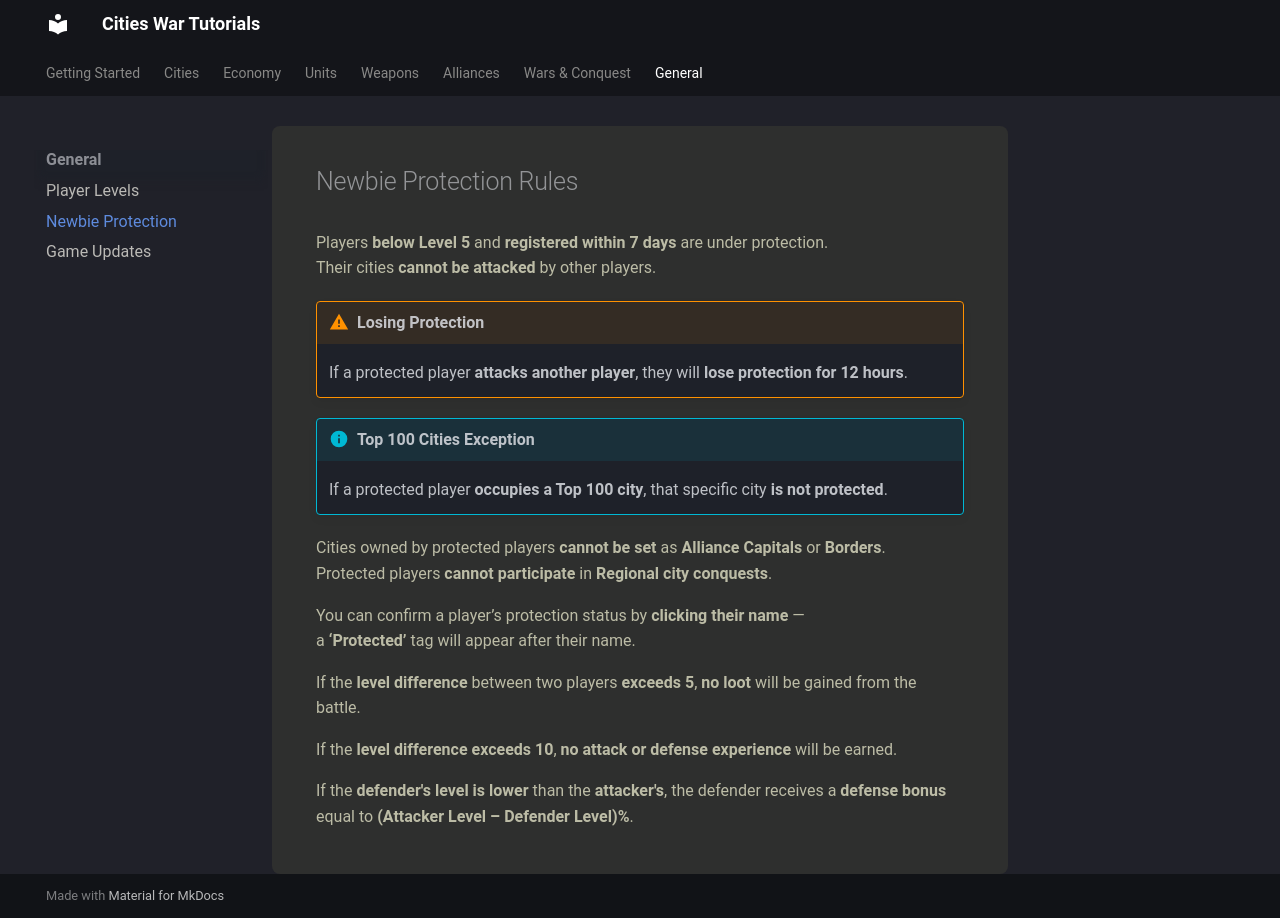

repository: citieswar/tutorials · page: general/newbie/index.html · generator: mkdocs

# Newbie Protection Rules

Players **below Level 5** and **registered within 7 days** are under protection.  
Their cities **cannot be attacked** by other players.

!!! warning "Losing Protection"
    If a protected player **attacks another player**, they will **lose protection for 12 hours**.

!!! info "Top 100 Cities Exception"
    If a protected player **occupies a Top 100 city**, that specific city **is not protected**.

Cities owned by protected players **cannot be set** as **Alliance Capitals** or **Borders**.  
Protected players **cannot participate** in **Regional city conquests**.

You can confirm a player’s protection status by **clicking their name** —  
a **‘Protected’** tag will appear after their name.

If the **level difference** between two players **exceeds 5**, **no loot** will be gained from the battle.
    

If the **level difference** **exceeds 10**, **no attack or defense experience** will be earned.


If the **defender's level is lower** than the **attacker's**, the defender receives a **defense bonus** equal to **(Attacker Level – Defender Level)%**.
